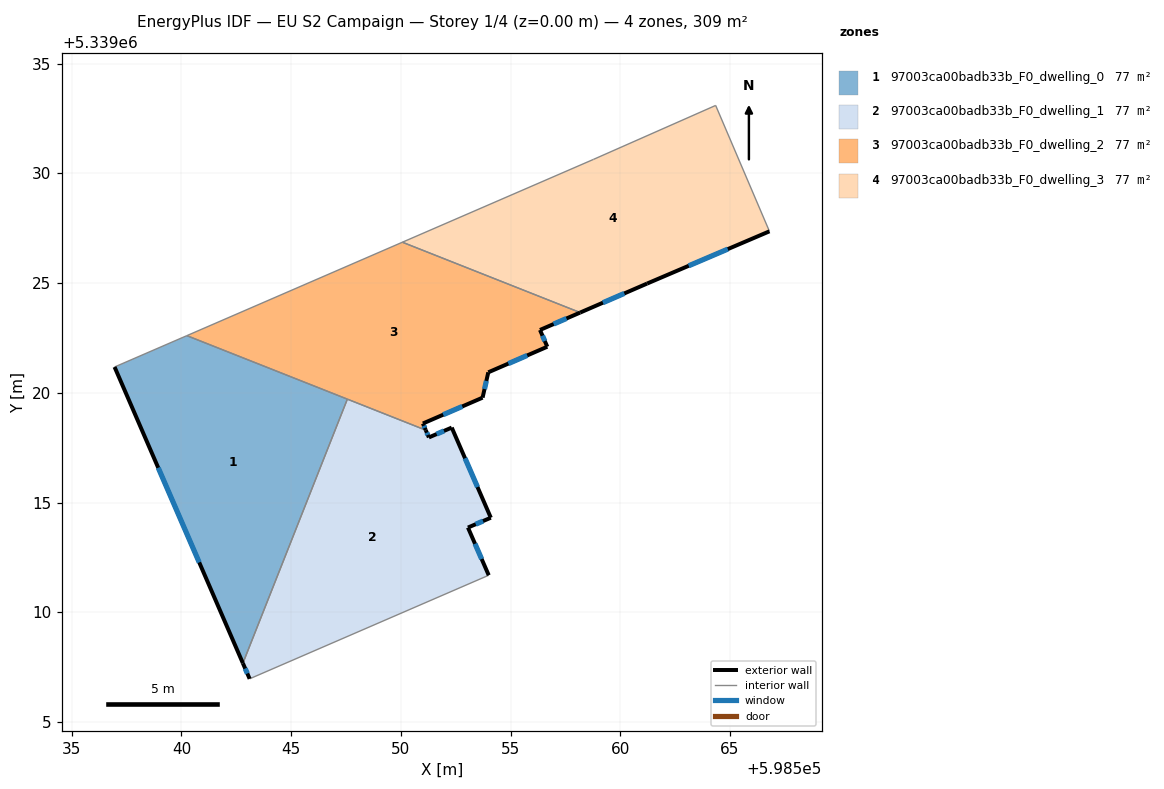
=== STOREY PLAN SPEC (per zone: floor XY polygon, exterior-wall plan segments, windows/doors) ===
zone 1: 97003ca00badb33b_F0_dwelling_0  (77.3 m²)
  floor: (598547.56, 5339019.71) (598542.80, 5339007.68) (598536.95, 5339021.18) (598540.25, 5339022.61)
  exterior wall: (598536.95, 5339021.18) – (598542.80, 5339007.68)  [14.7 m]
    window: (598538.94, 5339016.59) – (598540.81, 5339012.27)  [4.5 m²]
  interior walls: 3
zone 2: 97003ca00badb33b_F0_dwelling_1  (77.3 m²)
  floor: (598552.32, 5339018.42) (598554.10, 5339014.31) (598553.06, 5339013.86) (598554.01, 5339011.69) (598543.11, 5339006.97) (598542.80, 5339007.68) (598547.56, 5339019.71) (598551.14, 5339018.30) (598551.28, 5339017.97)
  exterior wall: (598551.28, 5339017.97) – (598551.14, 5339018.30)  [0.4 m]
    window: (598551.23, 5339018.08) – (598551.18, 5339018.19)  [0.1 m²]
  exterior wall: (598552.32, 5339018.42) – (598551.28, 5339017.97)  [1.1 m]
    window: (598551.96, 5339018.27) – (598551.63, 5339018.12)  [0.3 m²]
  exterior wall: (598554.10, 5339014.31) – (598552.32, 5339018.42)  [4.5 m]
    window: (598553.49, 5339015.71) – (598552.92, 5339017.02)  [1.4 m²]
  exterior wall: (598553.06, 5339013.86) – (598554.10, 5339014.31)  [1.1 m]
    window: (598553.41, 5339014.01) – (598553.75, 5339014.16)  [0.3 m²]
  exterior wall: (598554.01, 5339011.69) – (598553.06, 5339013.86)  [2.4 m]
    window: (598553.68, 5339012.43) – (598553.38, 5339013.12)  [0.7 m²]
  exterior wall: (598542.80, 5339007.68) – (598543.11, 5339006.97)  [0.8 m]
    window: (598542.91, 5339007.44) – (598543.00, 5339007.21)  [0.2 m²]
  interior walls: 3
zone 3: 97003ca00badb33b_F0_dwelling_2  (76.9 m²)
  floor: (598558.17, 5339023.66) (598556.34, 5339022.87) (598556.67, 5339022.10) (598553.98, 5339020.94) (598553.72, 5339019.78) (598551.01, 5339018.61) (598551.14, 5339018.30) (598540.25, 5339022.61) (598550.07, 5339026.87)
  exterior wall: (598551.14, 5339018.30) – (598551.01, 5339018.61)  [0.3 m]
    window: (598551.09, 5339018.40) – (598551.05, 5339018.50)  [0.1 m²]
  exterior wall: (598556.34, 5339022.87) – (598558.17, 5339023.66)  [2.0 m]
    window: (598556.96, 5339023.14) – (598557.55, 5339023.39)  [0.6 m²]
  exterior wall: (598556.67, 5339022.10) – (598556.34, 5339022.87)  [0.8 m]
    window: (598556.56, 5339022.36) – (598556.45, 5339022.61)  [0.3 m²]
  exterior wall: (598553.98, 5339020.94) – (598556.67, 5339022.10)  [2.9 m]
    window: (598554.90, 5339021.33) – (598555.76, 5339021.71)  [0.9 m²]
  exterior wall: (598553.72, 5339019.78) – (598553.98, 5339020.94)  [1.2 m]
    window: (598553.81, 5339020.17) – (598553.90, 5339020.54)  [0.4 m²]
  exterior wall: (598551.01, 5339018.61) – (598553.72, 5339019.78)  [3.0 m]
    window: (598551.93, 5339019.01) – (598552.80, 5339019.38)  [0.9 m²]
  interior walls: 4
zone 4: 97003ca00badb33b_F0_dwelling_3  (77.2 m²)
  floor: (598564.35, 5339033.10) (598566.80, 5339027.36) (598561.22, 5339024.98) (598558.17, 5339023.66) (598550.07, 5339026.87) (598558.78, 5339030.64)
  exterior wall: (598561.22, 5339024.98) – (598566.80, 5339027.36)  [6.1 m]
    window: (598563.12, 5339025.79) – (598564.90, 5339026.55)  [1.9 m²]
  exterior wall: (598558.17, 5339023.66) – (598561.22, 5339024.98)  [3.3 m]
    window: (598559.21, 5339024.11) – (598560.18, 5339024.53)  [1.0 m²]
  interior walls: 4

=== DERIVED (storey summary) ===
Building: EU S2 Campaign
Storey: 1 of 4  (floor level z = 0.00 m)
Storey gross floor area: 308.7 m²
Zones on this storey: 4
  - 97003ca00badb33b_F0_dwelling_0: floor 77.3 m²; exterior wall 14.7 m (44.1 m²); 1 window(s) 4.5 m²; WWR 10.2%
  - 97003ca00badb33b_F0_dwelling_1: floor 77.3 m²; exterior wall 10.3 m (30.8 m²); 6 window(s) 3.1 m²; WWR 10.2%
  - 97003ca00badb33b_F0_dwelling_2: floor 76.9 m²; exterior wall 10.2 m (30.7 m²); 6 window(s) 3.1 m²; WWR 10.2%
  - 97003ca00badb33b_F0_dwelling_3: floor 77.2 m²; exterior wall 9.4 m (28.2 m²); 2 window(s) 2.9 m²; WWR 10.2%
Zone adjacency (shared interzone walls):
  - 97003ca00badb33b_F0_dwelling_0 ↔ 97003ca00badb33b_F0_dwelling_1
  - 97003ca00badb33b_F0_dwelling_0 ↔ 97003ca00badb33b_F0_dwelling_2
  - 97003ca00badb33b_F0_dwelling_1 ↔ 97003ca00badb33b_F0_dwelling_2
  - 97003ca00badb33b_F0_dwelling_2 ↔ 97003ca00badb33b_F0_dwelling_3